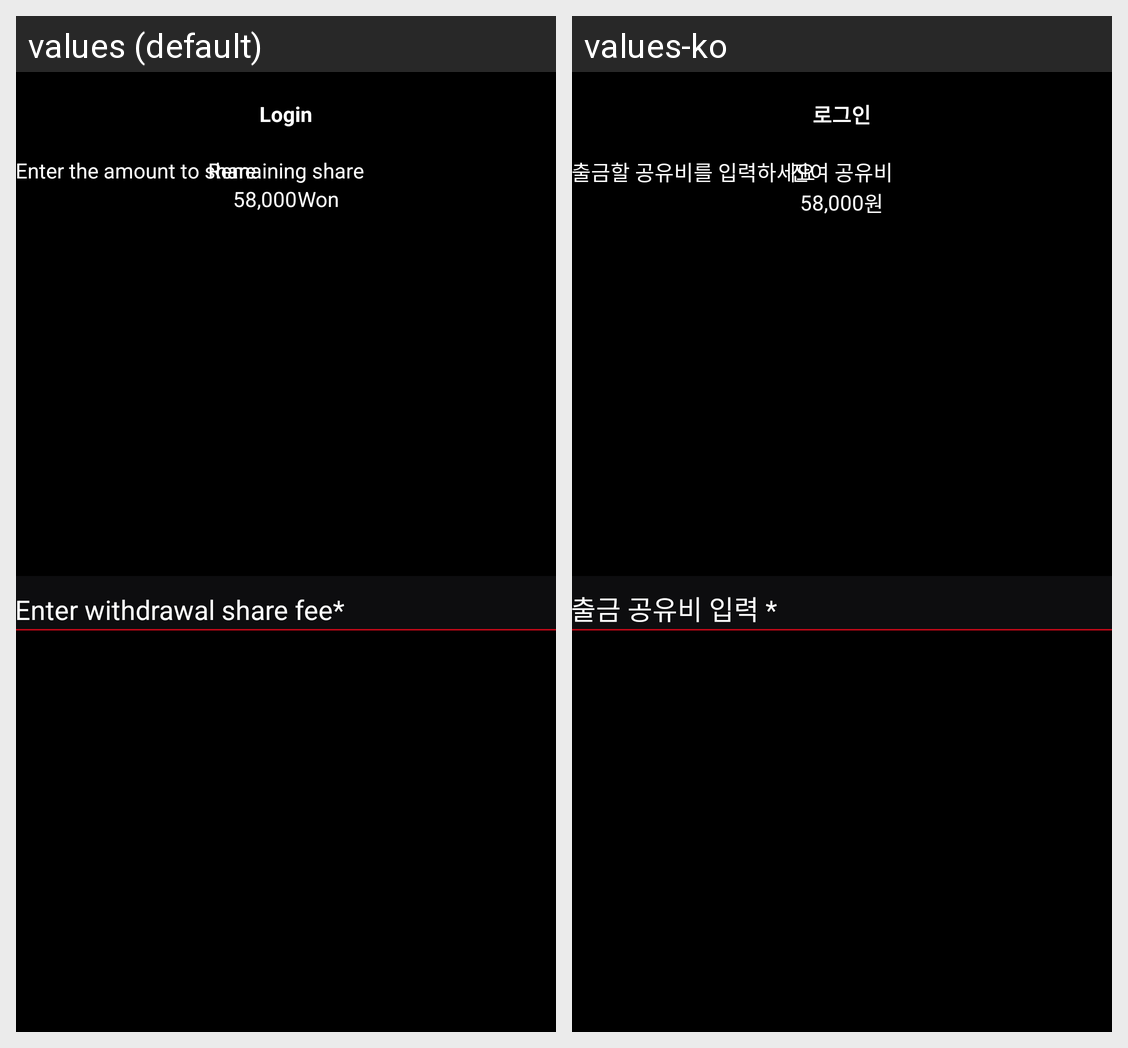

The Android screen above is rendered under two locales of the same app. Produce the string resources it draws, with the default and per-locale values.
Android screen res/layout/fragment_request_payment.xml rendered under 2 locales, left to right: values (default), values-ko. Device: Nexus 5 (rendered at 1080×1920; each locale shown at half size, 540×960, under a caption strip naming it); theme AppTheme.
Strings drawn on this screen, with the default value and each locale's value (text and hints the layout hard-codes, and strings that could not be matched under every locale, appear in the picture but are not listed):

enter_amount
  values: Enter the amount to share
  values-ko: 출금할 공유비를 입력하세요

remaining_share
  values: Remaining share
  values-ko: 잔여 공유비

won
  values: Won
  values-ko: 원

withdrawal_fee
  values: Enter withdrawal share fee*
  values-ko: 출금 공유비 입력 *

login
  values: Login
  values-ko: 로그인
